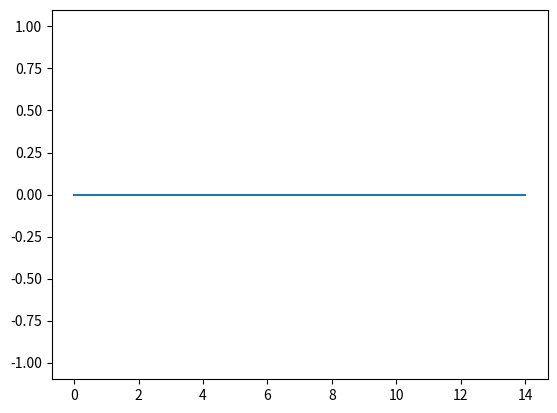

The matplotlib source for this figure:
import numpy as np
import matplotlib.pyplot as plt
from matplotlib.animation import FuncAnimation

# Create a figure and axis
fig, ax = plt.subplots()
x = np.linspace(0, 2 * 7, 100)
line, = ax.plot(x, np.sin(x))  # Initial plot with a sine wave

# Function to update the data for each frame
def update(frame):
    line.set_ydata(np.sin(x * frame / 10))  # Shift the sine wave 
    return line,

# Create the animation
ani = FuncAnimation(fig, update, frames=range(100), interval=50, blit=True)

plt.show()